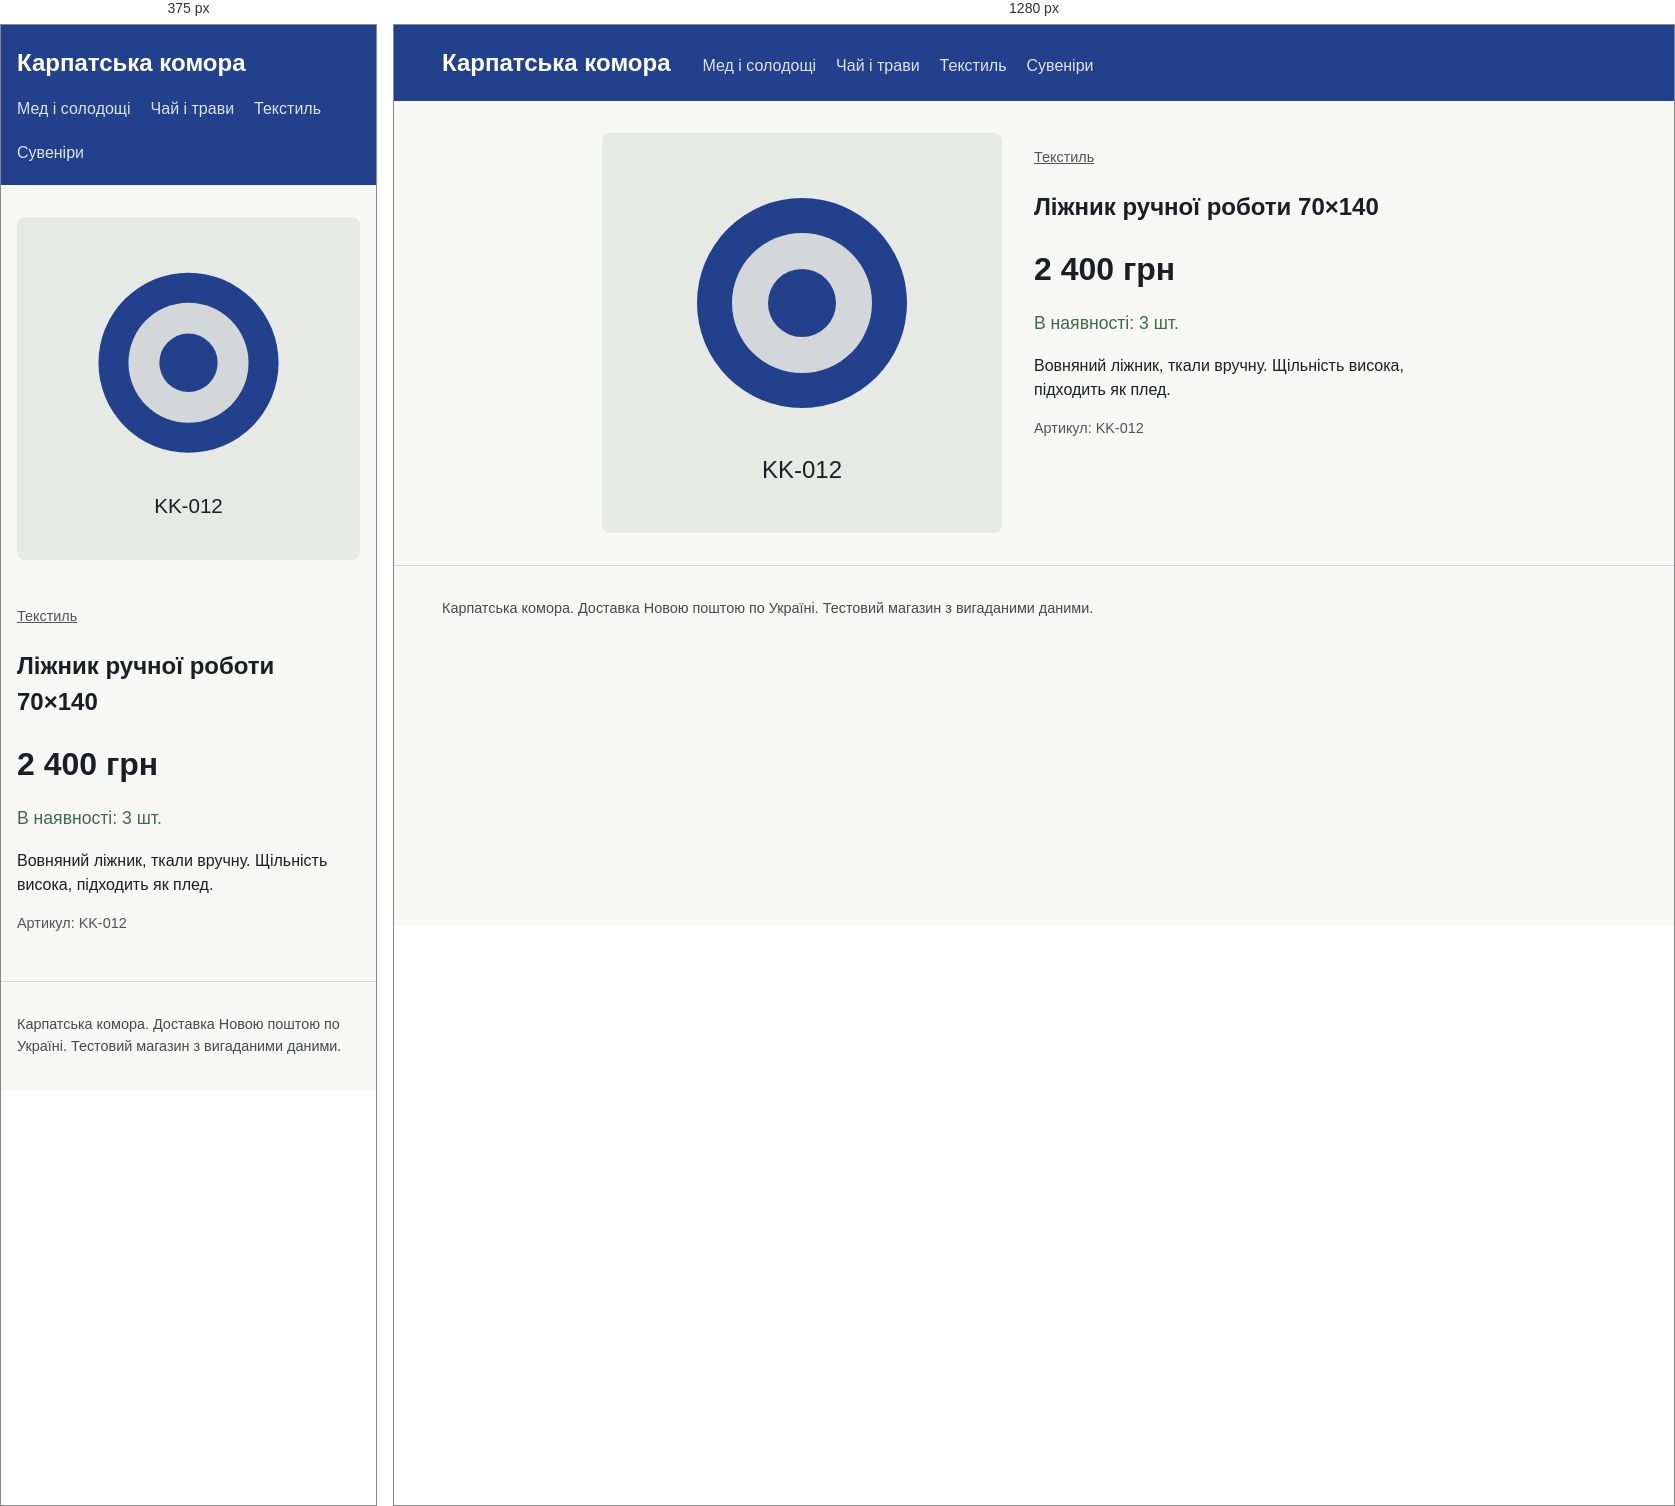
Rendered at 375 px and 1280 px, left to right.

<!-- file: kylym-lizhnyk-70.html -->
<!doctype html>
<html lang="uk"><head><meta charset="utf-8">
<meta name="viewport" content="width=device-width, initial-scale=1">
<title>Ліжник ручної роботи 70×140</title>
<link rel="stylesheet" href="../style.css">
<script type="application/ld+json">
{
  "@context": "https://schema.org",
  "@type": "Product",
  "name": "Ліжник ручної роботи 70×140",
  "sku": "KK-012",
  "productID": "KK-012",
  "description": "Вовняний ліжник, ткали вручну. Щільність висока, підходить як плед.",
  "image": [
    "https://oleh-dmytruk-todo.github.io/img/kylym-lizhnyk-70.svg"
  ],
  "category": "Текстиль",
  "brand": {
    "@type": "Brand",
    "name": "Карпатська комора"
  },
  "offers": {
    "@type": "Offer",
    "price": "2400",
    "priceCurrency": "UAH",
    "url": "https://oleh-dmytruk-todo.github.io/product/kylym-lizhnyk-70.html",
    "availability": "https://schema.org/InStock",
    "inventoryLevel": {
      "@type": "QuantitativeValue",
      "value": 3
    }
  }
}
</script>
</head><body>
<header class="top"><a class="brand" href="../index.html">Карпатська комора</a>
<nav><a href="../category/med.html">Мед і солодощі</a><a href="../category/chai.html">Чай і трави</a><a href="../category/tekstyl.html">Текстиль</a><a href="../category/suveniry.html">Сувеніри</a></nav></header>
<main><article class="product">
<img src="../img/kylym-lizhnyk-70.svg" alt="Ліжник ручної роботи 70×140" width="400" height="400">
<div><p class="crumb"><a href="../category/tekstyl.html">Текстиль</a></p>
<h1>Ліжник ручної роботи 70×140</h1>
<p class="price">2 400 грн</p><p class="av big">В наявності: 3 шт.</p>
<p class="desc">Вовняний ліжник, ткали вручну. Щільність висока, підходить як плед.</p>
<p class="sku">Артикул: KK-012</p></div></article></main>
<footer>Карпатська комора. Доставка Новою поштою по Україні. Тестовий магазин з вигаданими даними.</footer>
</body></html>


/* @media block from style.css */
@media(max-width:700px){.product{grid-template-columns:1fr}}